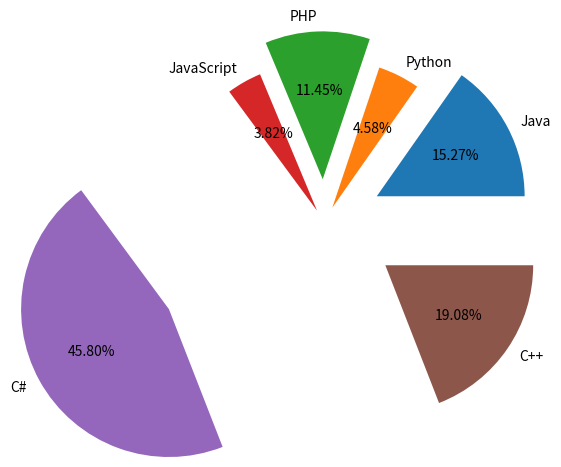

The matplotlib source for this figure:
#Assgn-31)
#Write a prog. to plot a pie chart of 
#popularity of prog. languages. 
#Make Widges of the pie chart.
import matplotlib.pyplot as plt
Prog_lang=['Java','Python','PHP',
           'JavaScript','C#','C++']
Pop=[0.4,0.12,0.3,0.1,1.2,0.5]

plt.pie(Pop,labels=Prog_lang,explode=Pop,
        autopct='%1.2f%%')
plt.show()
